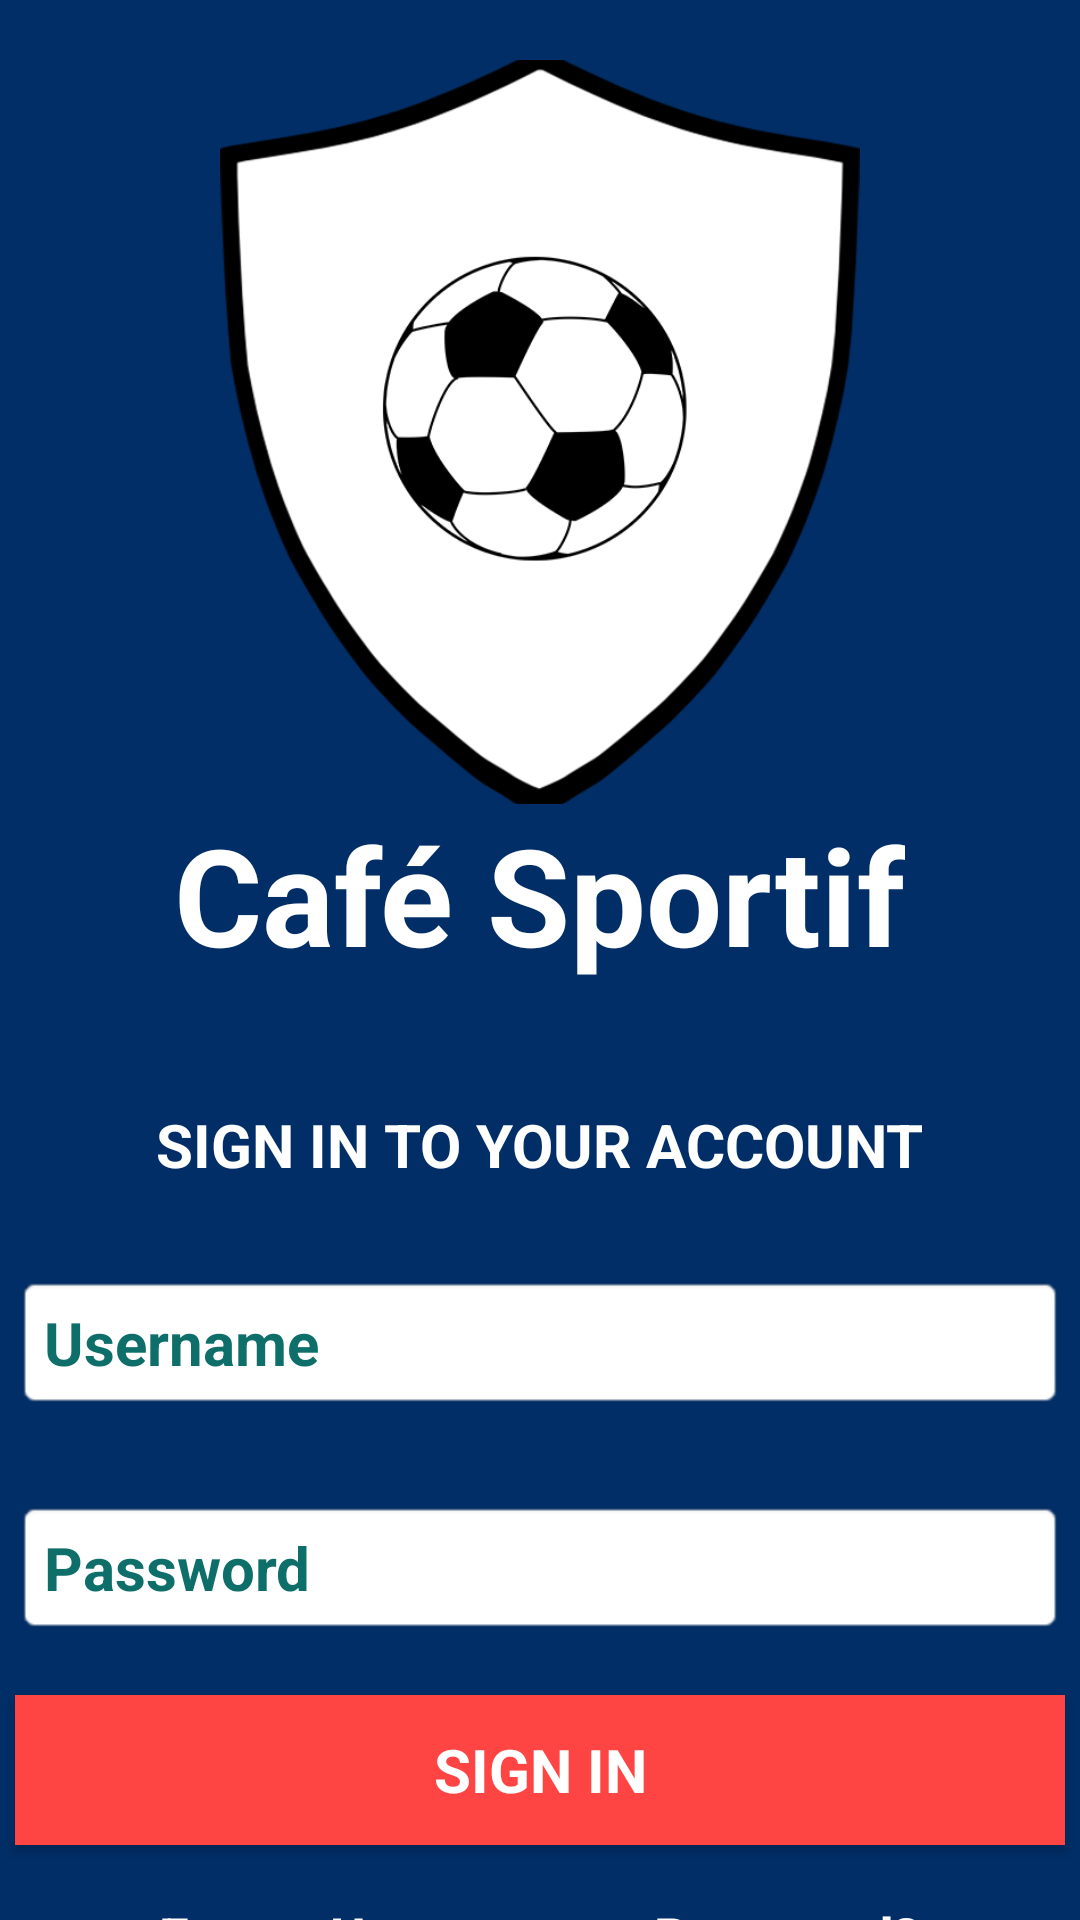

Write the Android layout XML for this screen, with the resource values it uses.
<!-- AndroidManifest.xml: application theme Theme.Cafe_Sportif -->
<!-- res/layout/activity_main.xml -->
<?xml version="1.0" encoding="utf-8"?>
<LinearLayout
    xmlns:android="http://schemas.android.com/apk/res/android"
    xmlns:tools="http://schemas.android.com/tools"
    android:layout_width="match_parent"
    android:layout_height="match_parent"
    android:orientation="vertical"
    android:background="#012e67"
    android:gravity="center_horizontal"
    tools:context=".MainActivity">


    <ImageView
        android:layout_width="454dp"
        android:layout_height="248dp"
        android:layout_marginTop="20dp"
        android:src="@drawable/LogoCafeSoc" />
    <TextView
        android:layout_width="wrap_content"
        android:layout_height="wrap_content"
        android:text="Café Sportif"
        android:textColor="#fff"
        android:textSize="45dp"
        android:textStyle="bold"
        android:layout_marginBottom="40dp"/>
    <TextView
        android:layout_width="wrap_content"
        android:layout_height="wrap_content"
        android:text="SIGN IN TO YOUR ACCOUNT"
        android:textColor="#fff"
        android:textSize="20dp"
        android:textStyle="bold"/>

    <EditText
        style="@android:style/Widget.EditText"
        android:layout_width="350dp"
        android:layout_height="45dp"
        android:text="Username"
        android:textSize="20dp"
        android:background="@android:drawable/editbox_background"
        android:textColor="#0d6e6a"
        android:textStyle="bold"
        android:layout_marginTop="30dp"/>
    <EditText
        style="@android:style/Widget.EditText"
        android:layout_width="350dp"
        android:layout_height="45dp"
        android:text="Password"
        android:textSize="20dp"
        android:background="@android:drawable/editbox_background"
        android:textColor="#0d6e6a"
        android:textStyle="bold"
        android:layout_marginTop="30dp"/>

    <Button
        style="@android:style/Widget.Button"
        android:layout_width="350dp"
        android:layout_height="50dp"
        android:background="@android:color/holo_red_light"
        android:text="SIGN IN"
        android:textColor="#fff"
        android:textSize="20dp"
        android:textStyle="bold"
        android:layout_marginTop="20dp"/>
    <TextView
        android:layout_width="wrap_content"
        android:layout_height="wrap_content"
        android:text="Forgot Username or Password?"
        android:textStyle="bold"
        android:textSize="18dp"
        android:textColor="#fff"
        android:layout_gravity="center"
        android:layout_marginTop="18dp"/>



</LinearLayout>
<!-- resources referenced by this layout -->
<resources>
  <!-- drawable LogoCafeSoc: png bitmap (drawable, 52726 bytes) -->
  <style name="Theme.Cafe_Sportif" parent="Theme.MaterialComponents.DayNight.DarkActionBar">
          
          <item name="colorPrimary">@color/purple_500</item>
          <item name="colorPrimaryVariant">@color/purple_700</item>
          <item name="colorOnPrimary">@color/white</item>
          
          <item name="colorSecondary">@color/teal_200</item>
          <item name="colorSecondaryVariant">@color/teal_700</item>
          <item name="colorOnSecondary">@color/black</item>
          
          <item name="android:statusBarColor" tools:targetApi="l">?attr/colorPrimaryVariant</item>
          
      </style>
  <!-- not gathered from this repository: default colours our renderer supplied (Android Studio template values) -->
  <color name="purple_500">#FF6200EE</color>
  <color name="purple_700">#FF3700B3</color>
  <color name="teal_200">#FF03DAC5</color>
  <color name="teal_700">#FF018786</color>
  <color name="black">#FF000000</color>
  <color name="white">#FFFFFFFF</color>
</resources>
